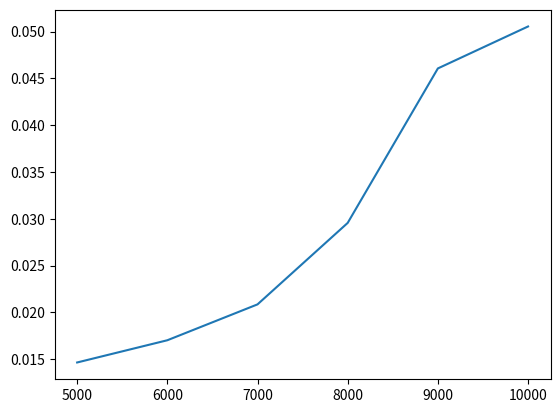

Source code (Python):
import random
import time
import matplotlib.pyplot as plt

def merge_sort(a):
    
    n=len(a)
    if (n>1):
        b=a[0:n//2]
        c=a[n//2:n]
        print(b,"|",c)
        merge_sort(b)
        merge_sort(c)
        merge(a,b,c)
def merge(a,b,c):
    n1=len(b)
    n2=len(c)
    i=j=k=0
    while (i<n1 and j<n2):
        if (b[i]<c[j]):
            a[k]=b[i]
            i+=1
        else:
            a[k]=c[j]
            j+=1
        k+=1
    while (i<n1):
        a[k]=b[i]
        i+=1
        k+=1
    while (j<n2):
        a[k]=c[j]
        j+=1
        k+=1
    print(a)
sizes = [5000, 6000, 7000, 8000, 9000, 10000]
times = []
for s in sizes:
    arr = [random.randint(1, 10000) for _ in range(s)]
    start = time.time()
    merge_sort(arr)
    end = time.time()
    times.append(end - start)
print(sizes)
print(times)
plt.plot(sizes, times)
plt.show()
